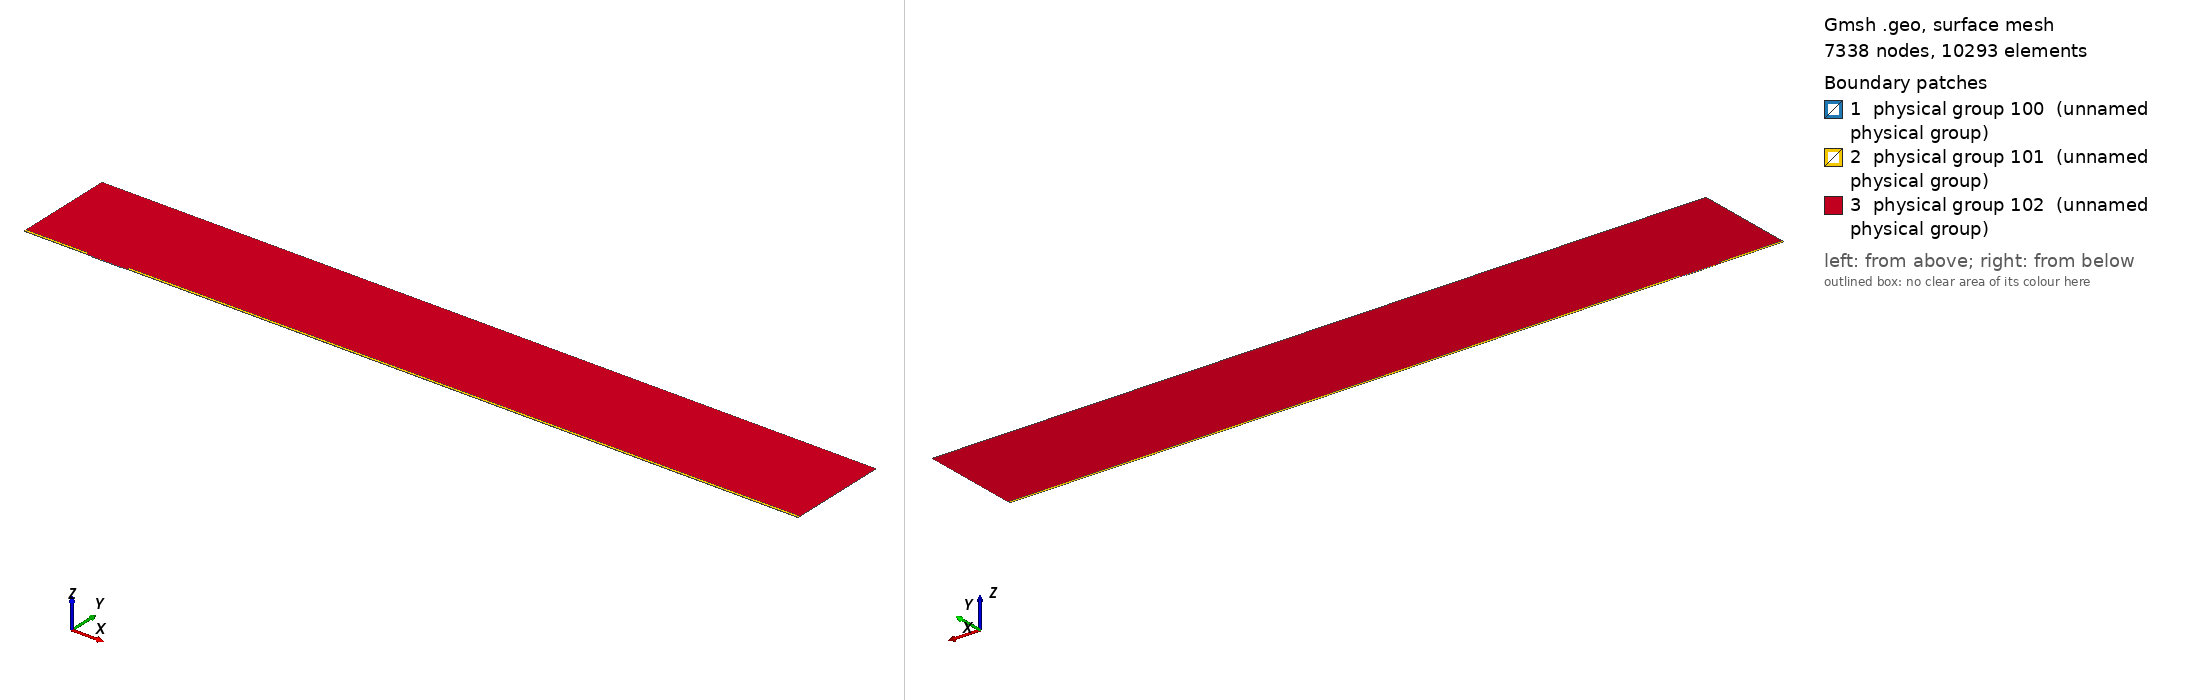

Gmsh geometry script, surface-meshed: 7338 nodes, 10293 surface elements. Boundary patches (legend numbers): 1 physical group 100 (unnamed physical group), 2 physical group 101 (unnamed physical group), 3 physical group 102 (unnamed physical group). Left view from above one corner, right view from below the opposite corner. Legend entries are the model's physical surfaces. The drawing asked Gmsh for element sizes between 1% and 20% of the model's largest extent; the script's own settings can give other sizes.

=== mesh.geo (drawn) ===
// Macro parameters
deltaStar = 1;
D = 1 * deltaStar; // depth of the gap 
W = 45 * deltaStar; // width of the gap
r = 8; // length of non-constant quads upstream and downstream of the gap
s = 8; // length of non-constant quads left and right inside the gap
BL = 0.25 * deltaStar; // height of the second layer of quad elements
BL_upper = 3.5 * deltaStar; // height of the third layer of quad elements
x0 = 100 * deltaStar; // x distance from inflow to gap
lengthOutflow = 1000 * deltaStar; // length after the gap
x3 = W + lengthOutflow; // last point of the domain
height = 150 * deltaStar; // height of the triangular region
triagHeightRegion_inflow = height - BL - BL_upper; // height of the triangular region

// Micro parameters
dx = 0.05; // dx of square elements near the leading and trailing edge of the gap (most resolution-demanding points in the domain)
size_triag_v_top = 32; // size of the elements in the upper triangular region

// All the value below are between 0 and 1. =1  means the elements are all equal in size. Avoid using values very close to 1, because we dividing by log(p) in the formula.
dy_in_v_right = 1.5; // heighest quad in the upper layer of quads, in the right part of the gap
dy_in_v_left = 1.75; // heighest quad in the upper layer of quads, in the left part of the gap
//p_in_v_right = (W / 2 - dy_in_v_right) / (W / 2 - dx); // densitiy concentration of elements inside the gap, vertically, near the right wall.
//p_in_v_left = (W / 2 - dy_in_v_left) / (W / 2 - dx); // densitiy concentration of elements inside the gap, vertically, near the left wall.
// fit (check the file scripts/fit_gmsh.py for more details)
p_in_v_left = 1.04645449 - 0.72589797/(W - 5.47760158)^0.49073995; // densitiy concentration of elements inside the gap, vertically, near the left wall.
p_in_v_right = 1.01007546 - 1.01562315/(W - 1.82092136)^0.74948754; // densitiy concentration of elements inside the gap, vertically, near the right wall.
p_in_h = 0.9; // densitiy concentration of elements inside the gap, horizontally. 

p_out_h = 0.5; // densitiy concentration of elements outside the gap, horizontally.
p_out_h_upper = 0.4; // densitiy concentration of elements outside the gap, horizontally on the upper layer of quads
p_out_v_inflow_dense = 0.8; // densitiy concentration of elements outside the gap, vertically, near the inflow and the gap
p_out_v_inflow_sparse = 0.99; // densitiy concentration of elements outside the gap, vertically, near the inflow and far from the gap
p_out_v_outflow_dense = 0.9; // densitiy concentration of elements outside the gap, vertically, near the outflow and the gap
p_out_v_outflow_sparse = 0.995; // densitiy concentration of elements outside the gap, vertically, near the outflow and far from the gap
p_triag_h_inflow = 0.8; // densitiy concentration of elements in the triangular region of the domain, horizontally.
p_triag_h_outflow = p_triag_h_inflow; // densitiy concentration of elements in the triangular region of the domain, horizontally.

enlarge_triag_inflow = 1.1; // heigher the value, larger the elements in the triangular region near the inflow
enlarge_triag_outflow = 1.1; // heigher the value, larger the elements in the triangular region near the outflow

// Automated parameters 
a_in_v_right = dx / (W / 2);
a_in_v_left = dx / (W / 2);
a_in_h = dx / (D / 2);
a_out_h = dx / BL;
a_out_v_inflow_dense = dx / r;
a_out_v_outflow_dense = dx / r;

// for the derivation of the formula, see file 20250123_gmshFormula.md in the docs folder
N_in_v_right = Ceil( Log (a_in_v_right / (1 - p_in_v_right + a_in_v_right * p_in_v_right)) / Log(p_in_v_right) );
N_in_v_left = Ceil( Log (a_in_v_left / (1 - p_in_v_left + a_in_v_left * p_in_v_left)) / Log(p_in_v_left) );
N_in_h = Ceil( Log (a_in_h / (1 - p_in_h + a_in_h * p_in_h)) / Log(p_in_h) );
N_out_h = Ceil( Log (a_out_h / (1 - p_out_h + a_out_h * p_out_h)) / Log(p_out_h) ) + 1; // + 1 is to correct the fact that the distance is too small to properly approximate the dx length
N_out_v_inflow_dense = Ceil( Log (a_out_v_inflow_dense / (1 - p_out_v_inflow_dense + a_out_v_inflow_dense * p_out_v_inflow_dense)) / Log(p_out_v_inflow_dense) );
N_out_v_outflow_dense = Ceil( Log (a_out_v_outflow_dense / (1 - p_out_v_outflow_dense + a_out_v_outflow_dense * p_out_v_outflow_dense)) / Log(p_out_v_outflow_dense) );

p_for_a_out_v_inflow_sparse_computation = p_out_v_inflow_dense;
p_for_a_out_v_outflow_sparse_computation = (p_out_v_outflow_dense + p_out_v_outflow_dense) / 2;
a_out_v_inflow_sparse = r / (x0 - r) * (1 - p_for_a_out_v_inflow_sparse_computation) / (1 - p_for_a_out_v_inflow_sparse_computation^(N_out_v_inflow_dense + 1));
a_out_v_outflow_sparse = r / (lengthOutflow - r) * (1 - p_for_a_out_v_outflow_sparse_computation) / (1 - p_for_a_out_v_outflow_sparse_computation^(N_out_v_outflow_dense + 1));

N_out_v_inflow_sparse = Ceil( Log(a_out_v_inflow_sparse / (1 - p_out_v_inflow_sparse + a_out_v_inflow_sparse * p_out_v_inflow_sparse)) / Log(p_out_v_inflow_sparse) );
N_out_v_outflow_sparse = Ceil( Log(a_out_v_outflow_sparse / (1 - p_out_v_outflow_sparse + a_out_v_outflow_sparse * p_out_v_outflow_sparse)) / Log(p_out_v_outflow_sparse) );


// second layer of quads
a_out_h_upper = (BL) / (BL_upper) * (1 - p_out_h) / (1 - p_out_h^(N_out_h + 1));
N_out_h_upper = Ceil( Log(a_out_h_upper / (1 - p_out_h_upper + a_out_h_upper * p_out_h_upper)) / Log(p_out_h_upper) );

// ---------------------------
// for triangular region
// ---------------------------
a_triag_h_inflow = (BL_upper) / (triagHeightRegion_inflow) * (1 - p_out_h_upper) / (1 - p_out_h_upper^(N_out_h_upper + 1));
a_triag_h_outflow = a_triag_h_inflow;
N_triag_v_top = Ceil( (x3 + x0) / size_triag_v_top ); // we assume p_triag_v = 1, otherwise the formula is different
N_triag_h_inflow = Ceil( Log(a_triag_h_inflow / (1 - p_triag_h_inflow + a_triag_h_inflow * p_triag_h_inflow)) / Log(p_triag_h_inflow) );
N_triag_h_outflow = Ceil( Log(a_triag_h_outflow / (1 - p_triag_h_outflow + a_triag_h_outflow * p_triag_h_outflow)) / Log(p_triag_h_outflow) );
N_triag_h_inflow = Ceil( N_triag_h_inflow / enlarge_triag_inflow );
N_triag_h_outflow = Ceil( N_triag_h_outflow / enlarge_triag_outflow );

Point(1) = {-x0, 0, 0};
Point(2) = {0,0,0};
Point(3) = {0,-D,0};
Point(4) = {W,-D,0};
Point(5) = {W,0,0};
Point(6) = {x3,0,0};
Point(8) = {x3,height,0};
Point(7) = {x3,BL,0};
Point(9) = {-x0,height,0};
Point(10) = {-x0,BL,0};
Point(11) = {0,BL,0};
Point(12) = {W,BL,0};
Point(13) = {W/2,0,0};
Point(14) = {W/2,BL,0};
Point(15) = {0,-D/2,0};
Point(16) = {W/2,-D,0};
Point(17) = {W,-D/2,0};
Point(18) = {-r,0,0};
Point(19) = {-r,BL,0};
Point(20) = {W + r,0,0};
Point(21) = {W + r,BL,0};
Point(22) = {-x0,BL+BL_upper,0};
Point(23) = {-r,BL+BL_upper,0};
Point(24) = {W + r,BL+BL_upper,0};
Point(25) = {x3,BL+BL_upper,0};

Line(1) = {1,18};
Line(2) = {2,15};
Line(3) = {3,16};
Line(4) = {4,17};
Line(5) = {5,20};
Line(6) = {6,7};
Line(7) = {7,25};
Line(8) = {8,9};
Line(9) = {9,22};
Line(10) = {10,19};
Line(11) = {10,1};
Line(12) = {11,14};
Line(13) = {12,21};
Line(14) = {2,13};
Line(15) = {15,3};
Line(16) = {16,4};
Line(17) = {17,5};
Line(18) = {13,5};
Line(19) = {14,12};
Line(20) = {18,2};
Line(21) = {20,6};
Line(22) = {21,7};
Line(23) = {19,11};
Line(24) = {22,10};
Line(25) = {25,8};
Line(26) = {25,24};
Line(27) = {22,23};
Line(28) = {23,19};
Line(29) = {24,21};

// outer quads
Curve Loop(1) = {5, 21, 6, -22, -13, -19, -12, -23, -10, 11, 1, 20, 14, 18};
Plane Surface(1) = {1};

// inside gap
Curve Loop(2) = {2, 15, 3, 16, 4, 17, -18, -14};
Plane Surface(2) = {2};

// triangular region
Curve Loop(3) = {23, 12, 19, 13, -29, -26, 25, 8, 9, 27, 28};
Plane Surface(3) = {3};

// 3rd layer of quads
Curve Loop(4) = {-24, 27, 28,-10};
Curve Loop(5) = {-29, -26, -7, -22};

Plane Surface(4) = {4};
Plane Surface(5) = {5};


// This defines the surfaces that will be meshed with quad elements
Transfinite Surface {1} = {1, 6, 7, 10};
Transfinite Surface {2} = {3, 4, 5, 2}; // number '2' must match the number '2' of plane surface
Transfinite Surface {4} = {19, 23, 22, 10};
Transfinite Surface {5} = {7, 25, 24, 21};

Transfinite Curve {18, 16, 19} = N_in_v_right Using Progression p_in_v_right;
Transfinite Curve {-14, -3, -12} = N_in_v_left Using Progression p_in_v_left;

Transfinite Curve {-2, 15, 17, -4} = N_in_h Using Progression p_in_h;


Transfinite Curve {11, -6} = N_out_h Using Progression p_out_h;
Transfinite Curve {24, 28, 29, -7} = N_out_h_upper Using Progression p_out_h_upper;
Transfinite Curve {10, 1, 27} = N_out_v_inflow_sparse Using Progression p_out_v_inflow_sparse;
Transfinite Curve {20, 23} = N_out_v_inflow_dense Using Progression p_out_v_inflow_dense;
Transfinite Curve {-21, -22, 26} = N_out_v_outflow_sparse Using Progression p_out_v_outflow_sparse;
Transfinite Curve {-5, -13} = N_out_v_outflow_dense Using Progression p_out_v_outflow_dense;

Recombine Surface {1, 2, 4, 5};

// for triangluar region
Transfinite Curve {8} = N_triag_v_top Using Progression 1;
Transfinite Curve {-25} = N_triag_h_outflow Using Progression p_triag_h_outflow;
Transfinite Curve {9} = N_triag_h_inflow Using Progression p_triag_h_inflow;


// defining boundary
Physical Curve(1) = {9,24,11}; // inlet
Physical Curve(2) = {7,25,6}; // outlet
Physical Curve(3) = {8}; // top
Physical Curve(4) = {1, 20, 2, 15, 3, 16, 4, 17, 5, 21}; // wall


Physical Surface(100) = {1};
Physical Surface(101) = {2, 4, 5};
Physical Surface(102) = {3};
